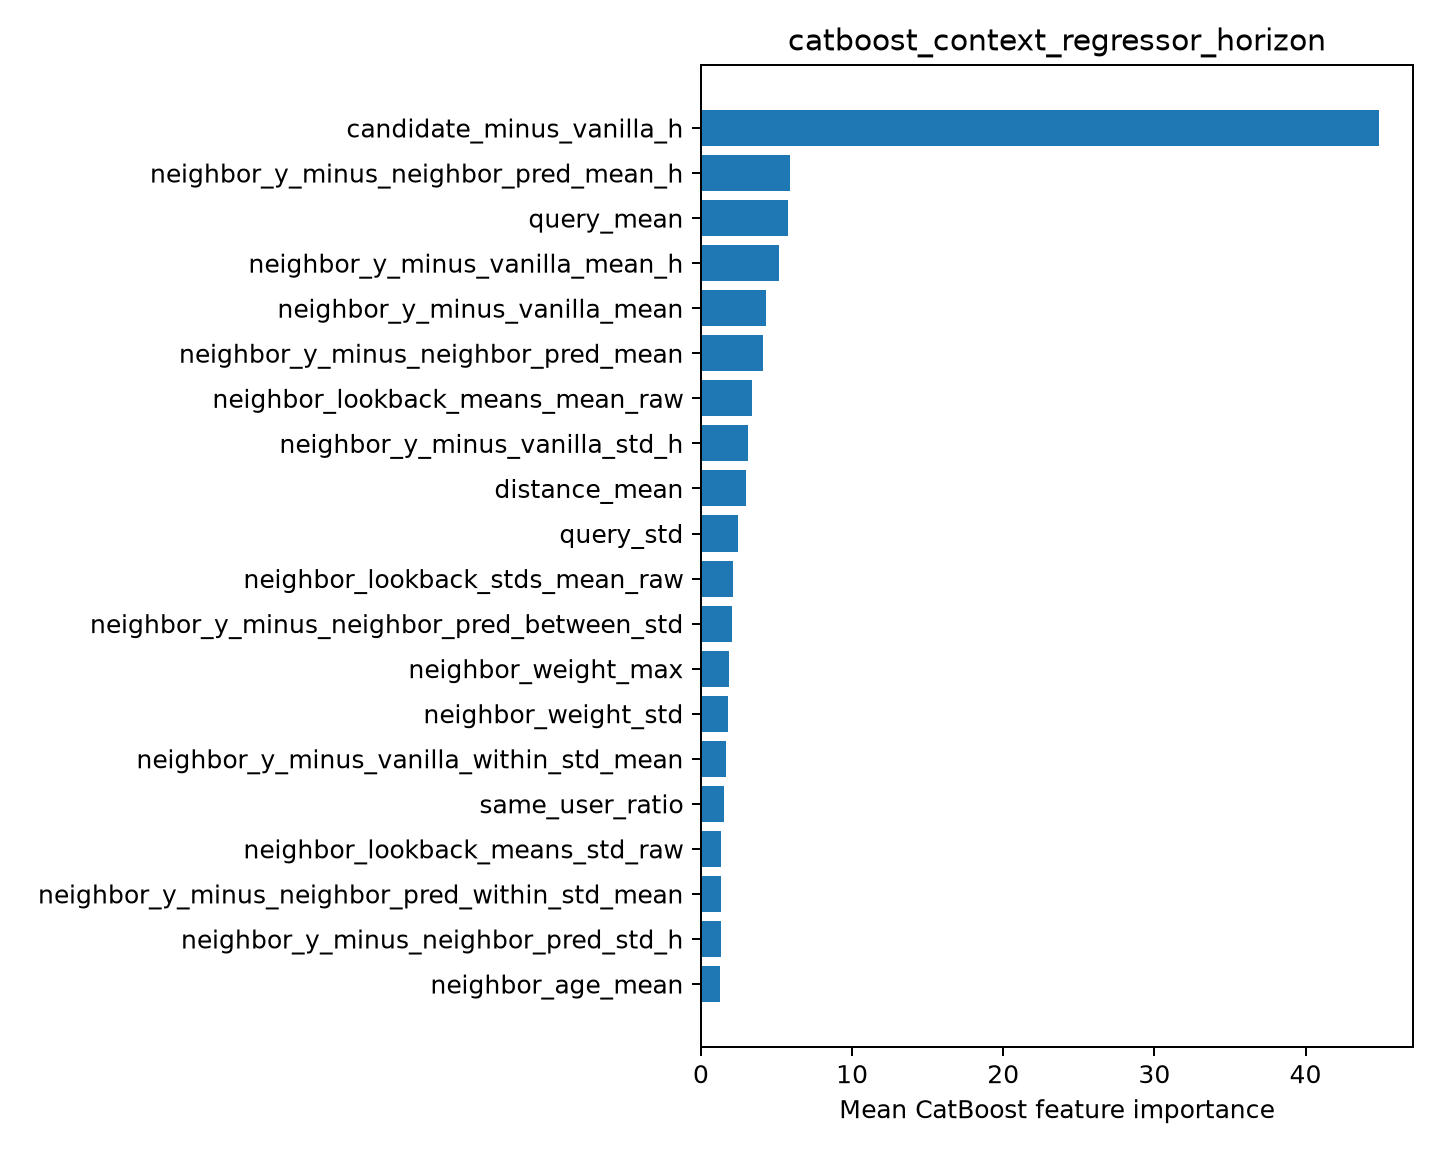

Values plotted in this chart, from the file beside it:
feature, importance
candidate_minus_vanilla_h, 44.87
neighbor_y_minus_neighbor_pred_mean_h, 5.875
query_mean, 5.776
neighbor_y_minus_vanilla_mean_h, 5.185
neighbor_y_minus_vanilla_mean, 4.299
neighbor_y_minus_neighbor_pred_mean, 4.133
neighbor_lookback_means_mean_raw, 3.37
neighbor_y_minus_vanilla_std_h, 3.102
distance_mean, 2.953
query_std, 2.466
neighbor_lookback_stds_mean_raw, 2.139
neighbor_y_minus_neighbor_pred_between_s…, 2.058
neighbor_weight_max, 1.836
neighbor_weight_std, 1.788
neighbor_y_minus_vanilla_within_std_mean, 1.67
same_user_ratio, 1.547
neighbor_lookback_means_std_raw, 1.359
neighbor_y_minus_neighbor_pred_within_st…, 1.349
neighbor_y_minus_neighbor_pred_std_h, 1.301
neighbor_age_mean, 1.261
